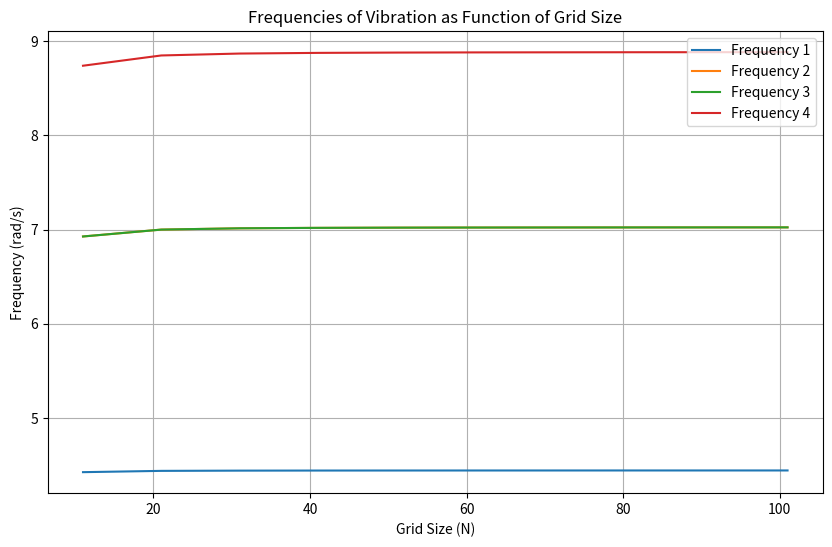
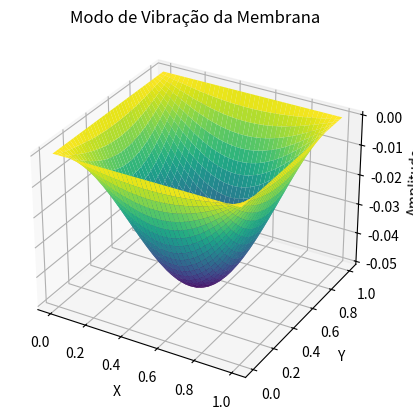

Here is the Python script that generated these plots, in order:
import numpy as np
import scipy.sparse
import scipy.sparse.linalg
import matplotlib.pyplot as plt
from mpl_toolkits.mplot3d import Axes3D

def ij2n(i, j, N):
    return i + j * N

def BuildMatrizesEigen(N1, N2, sigma, rho, e, delta):
    nunk = N1 * N2

    # Stiffness matrix K: Build it as a sparse matrix 
    d1 = 4.0 * np.ones(nunk)
    d2 = -np.ones(nunk - 1)
    d3 = -np.ones(nunk - N1)
    K = (sigma / delta ** 2) * scipy.sparse.diags([d3, d2, d1, d2, d3], [-N1, -1, 0, 1, N1], format='csr')

    # Force the eigenvalues associated to boundary points 
    # to be a big number as compared to fundamental modes
    big_number = 10000
    Iden = big_number * scipy.sparse.identity(nunk, format='csr')

    # Lados verticais
    for k in range(0, N2):
        Ic = ij2n(0, k, N1)  # Left
        K[Ic, :], K[:, Ic] = Iden[Ic, :], Iden[:, Ic]

        Ic = ij2n(N1 - 1, k, N1)  # Right
        K[Ic, :], K[:, Ic] = Iden[Ic, :], Iden[:, Ic]

    # Lados horizontais
    for k in range(0, N1):
        Ic = ij2n(k, 0, N1)  # Bottom
        K[Ic, :], K[:, Ic] = Iden[Ic, :], Iden[:, Ic]

        Ic = ij2n(k, N2 - 1, N1)  # Top
        K[Ic, :], K[:, Ic] = Iden[Ic, :], Iden[:, Ic]

    # Mass matrix: Simple case, multiple of identity
    M = rho * e * scipy.sparse.identity(nunk, format='csr')

    return K, M

def compute_frequencies(N1, N2, sigma, rho, e):
    delta = 1.0 / (N1 - 1)
    K, M = BuildMatrizesEigen(N1, N2, sigma, rho, e, delta)
    Lam, Q = scipy.sparse.linalg.eigsh(K, k=4, M=M, which='SM')
    omegas = np.sqrt(Lam)
    return omegas, Q

def PlotaMembrane(N1, N2, L1, L2, Wplot):
    x = np.linspace(0, L1, N1)
    y = np.linspace(0, L2, N2)
    X, Y = np.meshgrid(x, y)

    fig = plt.figure()
    ax = fig.add_subplot(111, projection='3d')
    ax.plot_surface(X, Y, Wplot, cmap='viridis')
    ax.set_xlabel('X')
    ax.set_ylabel('Y')
    ax.set_zlabel('Amplitude')
    ax.set_title('Modo de Vibração da Membrana')
    plt.show()

# Parameters
sigma = 1.0
rho = 1.0
e = 1.0

# Grid sizes to consider
grid_sizes = [11, 21, 31, 41, 51, 61, 81, 101]

# Store results
results = {}

for N in grid_sizes:
    omegas, Q = compute_frequencies(N, N, sigma, rho, e)
    results[N] = (omegas, Q)

# Print results in table form
print(f"{'Grid Size':<10}{'Frequency 1':<15}{'Frequency 2':<15}{'Frequency 3':<15}{'Frequency 4':<15}")
for N, (omegas, _) in results.items():
    print(f"{N:<10}{omegas[0]:<15.8f}{omegas[1]:<15.8f}{omegas[2]:<15.8f}{omegas[3]:<15.8f}")

# Plot results
plt.figure(figsize=(10, 6))
for i in range(4):
    plt.plot(grid_sizes, [results[N][0][i] for N in grid_sizes], label=f'Frequency {i+1}')
plt.xlabel('Grid Size (N)')
plt.ylabel('Frequency (rad/s)')
plt.title('Frequencies of Vibration as Function of Grid Size')
plt.legend()
plt.grid(True)
plt.show()

# Choose a grid size and mode to plot
N = 41
omegas, Q = results[N]
mode_number = 0  # Select the mode number to plot (0-based index)
mode = Q[:, mode_number]

# Reshape mode to 2D grid
Wplot = mode.reshape(N, N)
PlotaMembrane(N, N, 1.0, 1.0, Wplot)
